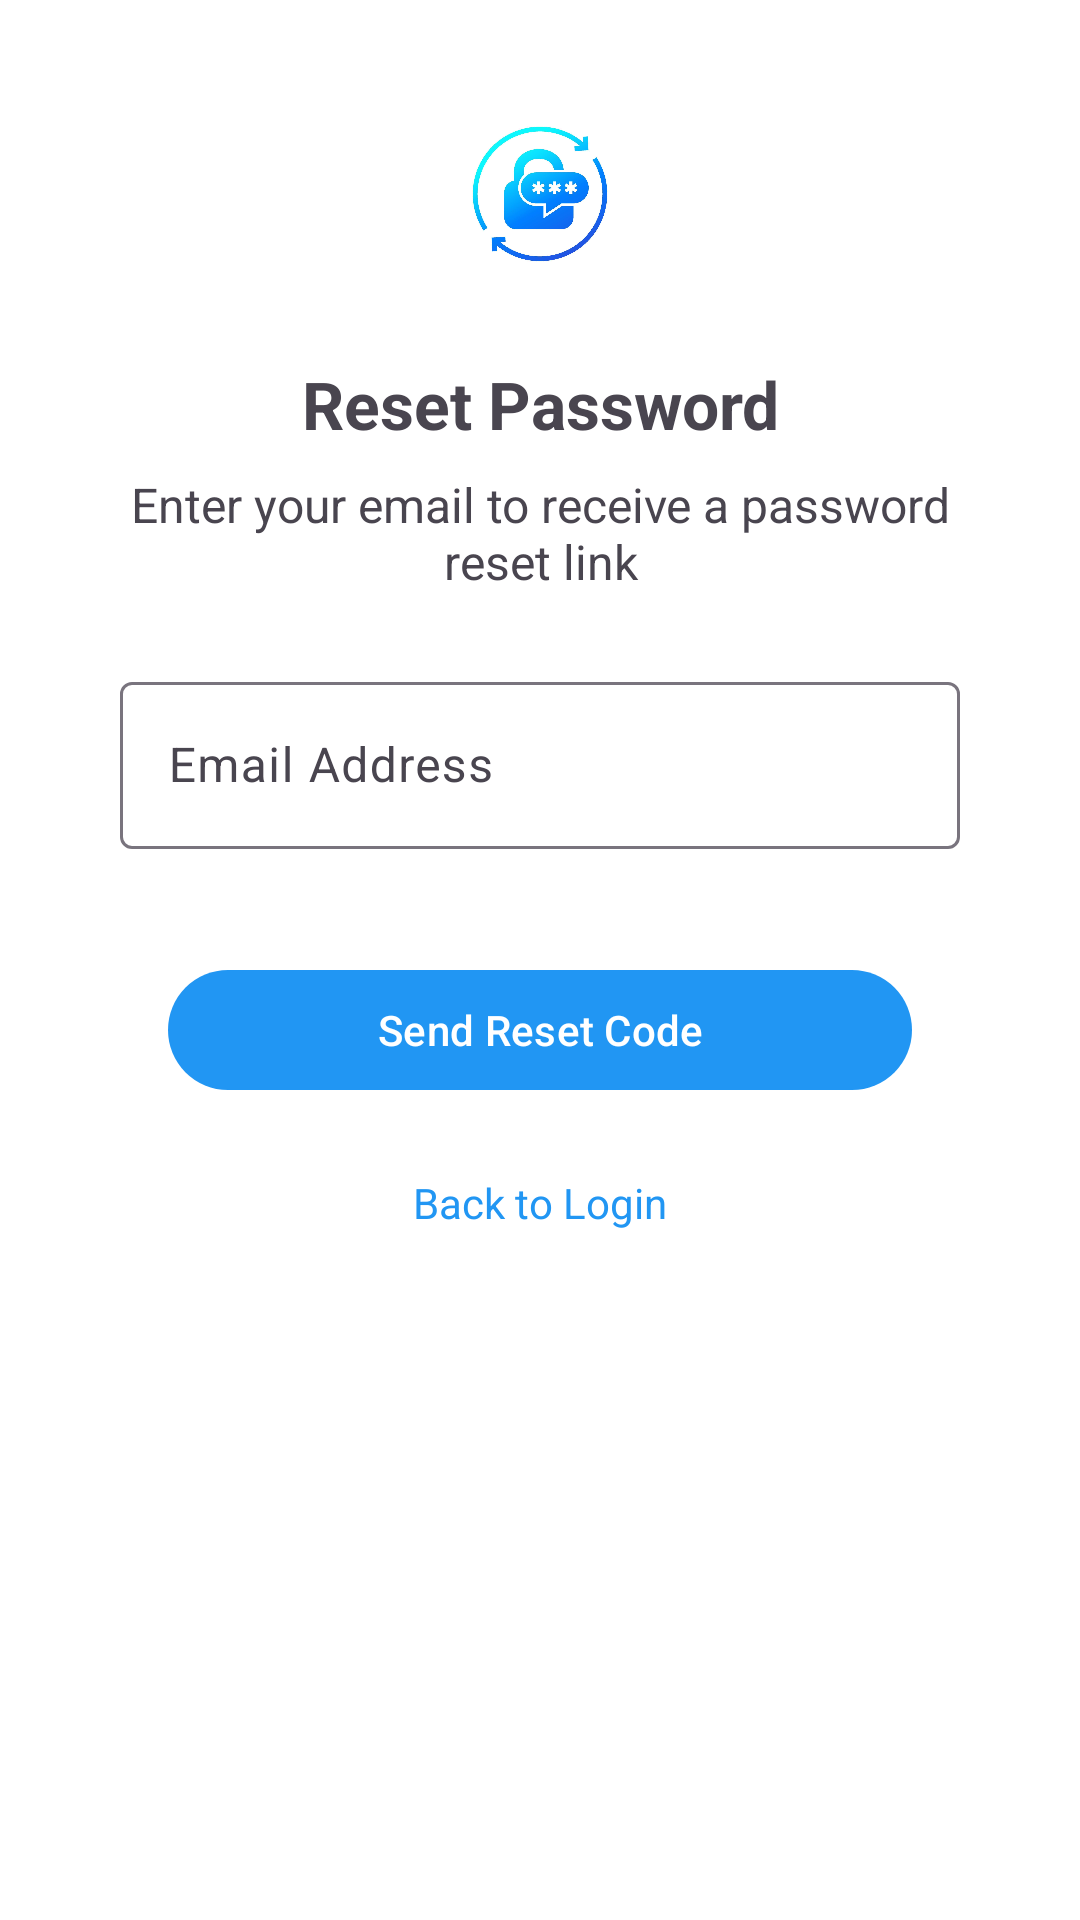

Android layout source for this screen:
<!-- AndroidManifest.xml: application theme Theme.E_comerce -->
<!-- res/layout/activity_forget_password.xml -->
<?xml version="1.0" encoding="utf-8"?>
<androidx.constraintlayout.widget.ConstraintLayout xmlns:android="http://schemas.android.com/apk/res/android"
    xmlns:app="http://schemas.android.com/apk/res-auto"
    xmlns:tools="http://schemas.android.com/tools"
    android:id="@+id/main"
    android:layout_width="match_parent"
    android:layout_height="match_parent"
    android:padding="24dp"
    android:background="#FFFFFF"
    tools:context=".Activities.ForgetPassword">

    
    <ImageView
        android:id="@+id/ivLogo"
        android:layout_width="120dp"
        android:layout_height="80dp"
        android:src="@drawable/ic_reset_password"
        android:contentDescription="Reset Password Icon"
        android:scaleType="fitCenter"
        app:layout_constraintTop_toTopOf="parent"
        app:layout_constraintBottom_toTopOf="@id/tvTitle"
        app:layout_constraintStart_toStartOf="parent"
        app:layout_constraintEnd_toEndOf="parent"
        app:layout_constraintVertical_chainStyle="packed" />

    
    <TextView
        android:id="@+id/tvTitle"
        android:layout_width="0dp"
        android:layout_height="wrap_content"
        android:text="Reset Password"
        android:textSize="22sp"
        android:textStyle="bold"
        android:textAlignment="center"
        app:layout_constraintTop_toBottomOf="@id/ivLogo"
        app:layout_constraintStart_toStartOf="parent"
        app:layout_constraintEnd_toEndOf="parent"
        app:layout_constraintBottom_toTopOf="@id/tvSubtitle"
        android:layout_marginTop="16dp" />

    
    <TextView
        android:id="@+id/tvSubtitle"
        android:layout_width="0dp"
        android:layout_height="wrap_content"
        android:text="Enter your email to receive a password reset link"
        android:textSize="16sp"
        android:textAlignment="center"
        android:layout_marginTop="8dp"
        app:layout_constraintTop_toBottomOf="@id/tvTitle"
        app:layout_constraintStart_toStartOf="parent"
        app:layout_constraintEnd_toEndOf="parent" />

    
    <com.google.android.material.textfield.TextInputLayout
        android:id="@+id/tilEmail"
        android:layout_width="0dp"
        android:layout_height="wrap_content"
        app:layout_constraintTop_toBottomOf="@id/tvSubtitle"
        app:layout_constraintStart_toStartOf="parent"
        app:layout_constraintEnd_toEndOf="parent"
        android:layout_marginTop="24dp"
        android:layout_marginHorizontal="16dp"
        app:errorEnabled="true">

        <com.google.android.material.textfield.TextInputEditText
            android:id="@+id/etEmail"
            android:layout_width="match_parent"
            android:layout_height="wrap_content"
            android:hint="Email Address"
            android:inputType="textEmailAddress"
            android:imeOptions="actionDone" />
    </com.google.android.material.textfield.TextInputLayout>

    
    <com.google.android.material.button.MaterialButton
        android:id="@+id/btnResetPassword"
        android:layout_width="0dp"
        android:layout_height="wrap_content"
        android:text="Send Reset Code"
        android:layout_marginTop="16dp"
        android:layout_marginHorizontal="32dp"
        app:backgroundTint="@color/blue"
        app:layout_constraintTop_toBottomOf="@id/tilEmail"
        app:layout_constraintStart_toStartOf="parent"
        app:layout_constraintEnd_toEndOf="parent" />

    
    <TextView
        android:id="@+id/tvBackToLogin"
        android:layout_width="wrap_content"
        android:layout_height="wrap_content"
        android:text="Back to Login"
        android:textColor="@color/blue"
        android:layout_marginTop="24dp"
        android:clickable="true"
        android:focusable="true"
        app:layout_constraintTop_toBottomOf="@id/btnResetPassword"
        app:layout_constraintStart_toStartOf="parent"
        app:layout_constraintEnd_toEndOf="parent" />
</androidx.constraintlayout.widget.ConstraintLayout>
<!-- resources referenced by this layout -->
<resources>
  <color name="blue">#2196F3</color>
  <!-- drawable ic_reset_password: jpg bitmap (drawable, 60515 bytes) -->
  <style name="Theme.E_comerce" parent="Base.Theme.E_comerce" />
  <style name="Base.Theme.E_comerce" parent="Theme.Material3.DayNight.NoActionBar">
          
          
      </style>
</resources>
